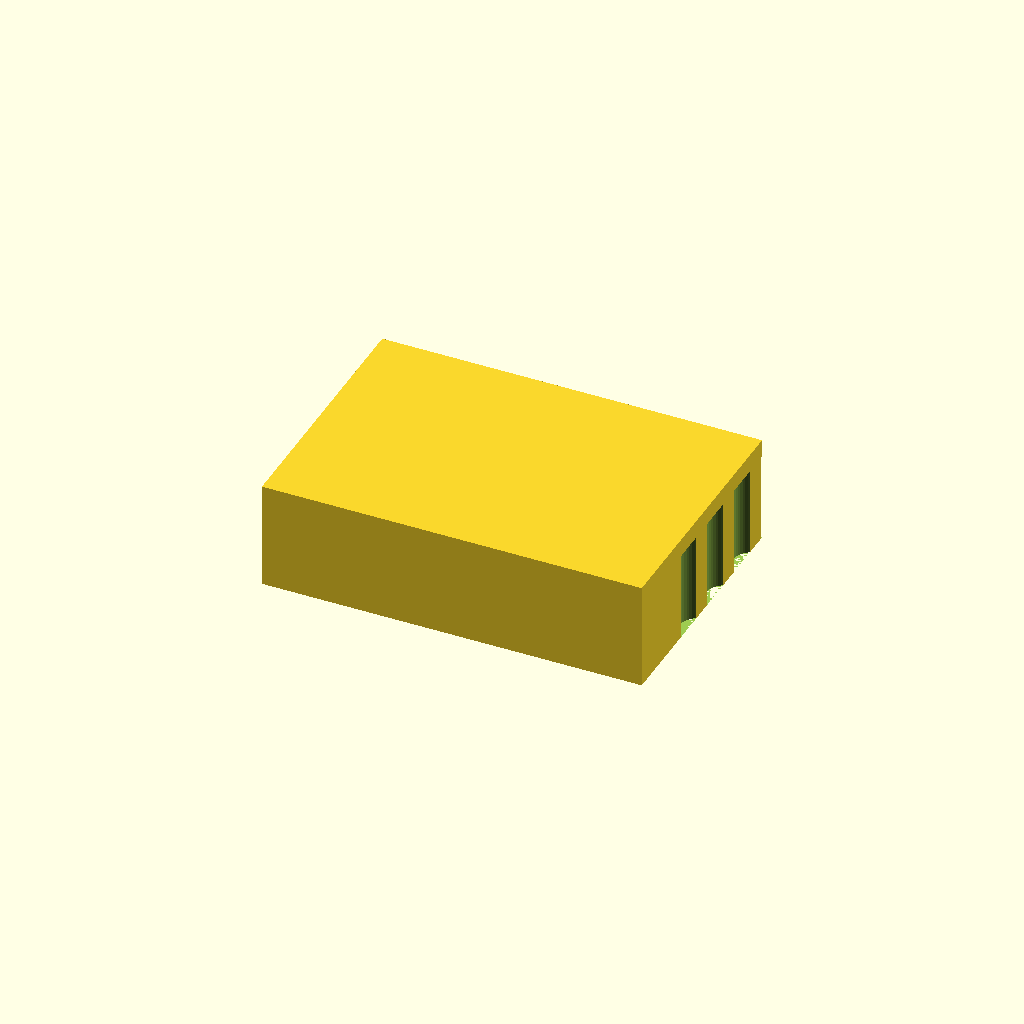
Cell 1: the model at its default parameters.
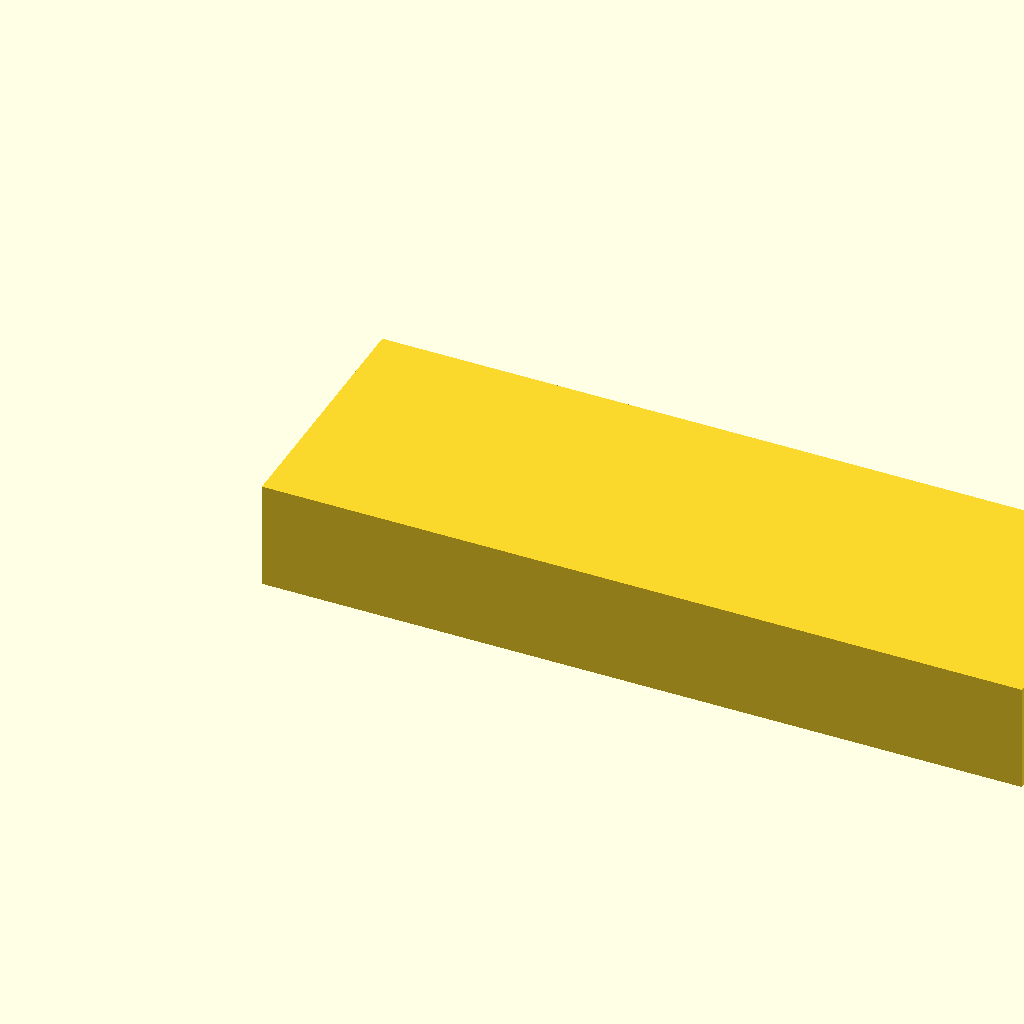
Cell 2: L = 212 (everything else at default).
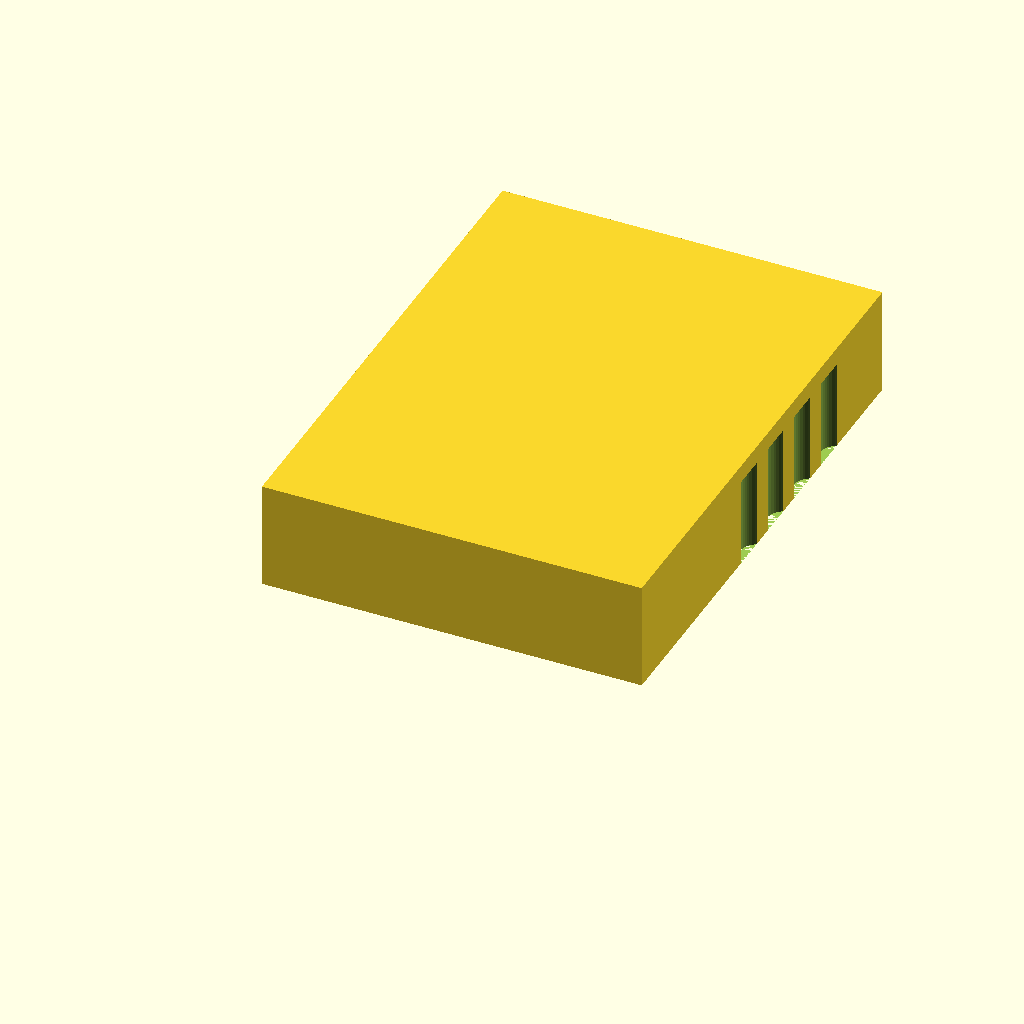
Cell 3 — W set to 144, the other parameters unchanged.
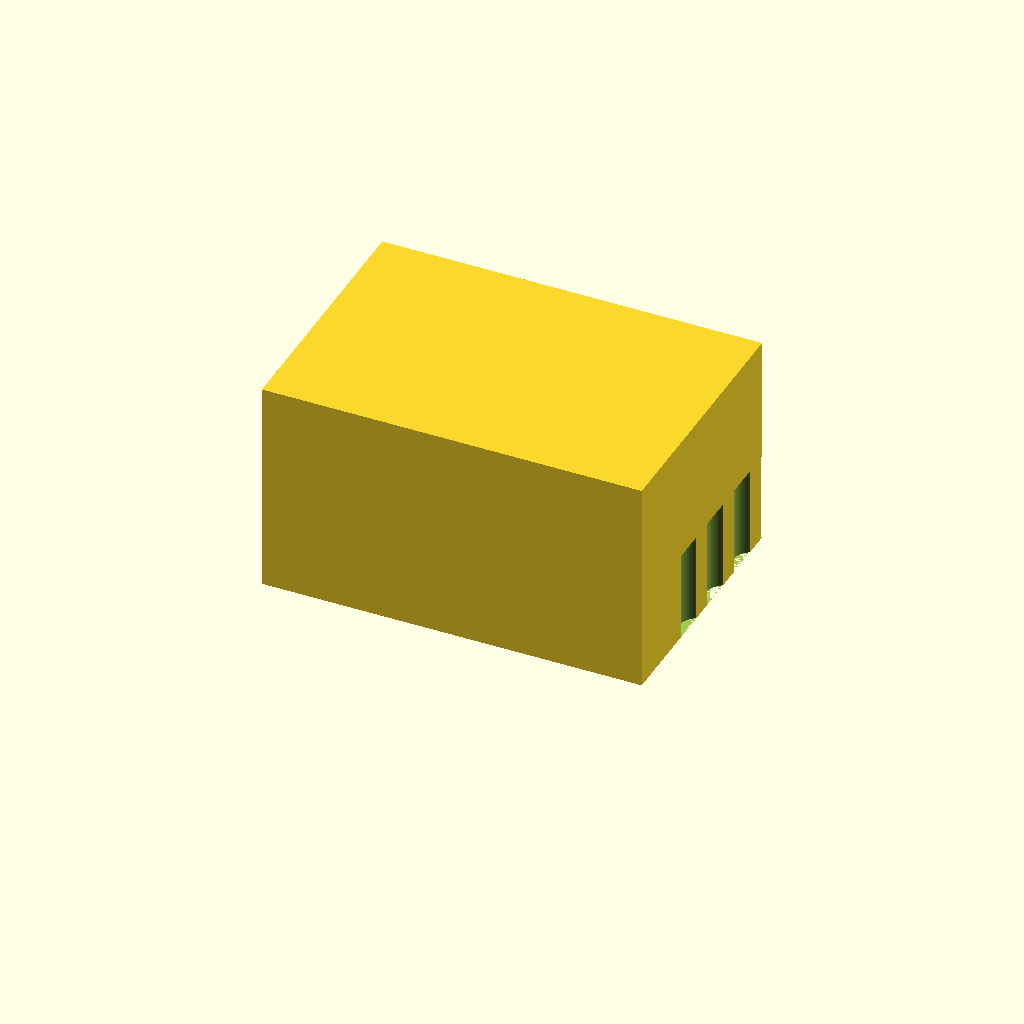
Cell 4 — H set to 60, the other parameters unchanged.
All cells are drawn from one camera (rotation 55°, 0°, 25°, orthographic, colour scheme Cornfield), so only the parameter changes between them.
OpenSCAD source file bench/results/scadcoder-3ep-nearmiss/code/tiiny_ATinyGreenCell_scadcoder-qwen3.5-9b-3ep/tube_rack_1p5ml_s0_a0.scad:
// Bench rack for 1.5 mL microcentrifuge tubes - a solid rectangular block with a regular
// grid of vertical tube holes, open at the top and closed at the bottom (a "floor" below
// the lowest hole). NOVEL general part (not a part I have designed before).
//

L   = 106;
W   = 72;
H   = 30;
rows = 4;
cols = 6;
pX   = 16;
pY   = 16;
d    = 11.2;
depth = 25;

$fn = 48;

floor_z = H - depth;

difference() {
    cube([L, W, H]);
    for (i = [0 : cols - 1], j = [0 : rows - 1])
        translate([L / 2 - pX / 2 + i * pX, W / 2 - pY / 2 + j * pY, 0])
            cylinder(h = depth + 0.01, d = d);
}
Customizer parameters (derived from the source; name, type, default, range or options):
L: number, default 106
W: number, default 72
H: number, default 30
rows: number, default 4
cols: number, default 6
pX: number, default 16
pY: number, default 16
d: number, default 11.2
depth: number, default 25
